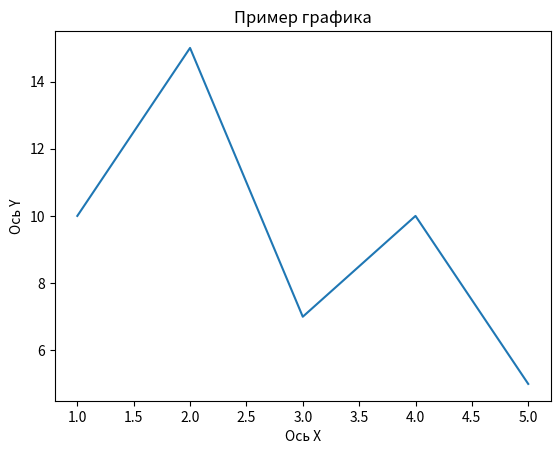

The script that saved this image:
import matplotlib.pyplot as plt

# Ваши данные для построения графика (пример)
x_values = [1, 2, 3, 4, 5]
y_values = [10, 15, 7, 10, 5]

# Построение графика
plt.plot(x_values, y_values)

# Название графика
plt.title('Пример графика')

# Именование оси x и оси y
plt.xlabel('Ось X')
plt.ylabel('Ось Y')

# Вывод графика
plt.show()

# Выводы
print("Мы видим, что зависимость между X и Y нелинейная.")
print("Максимальное значение Y достигается при X = 2.")
print("Общий тренд показывает уменьшение Y с увеличением X.")